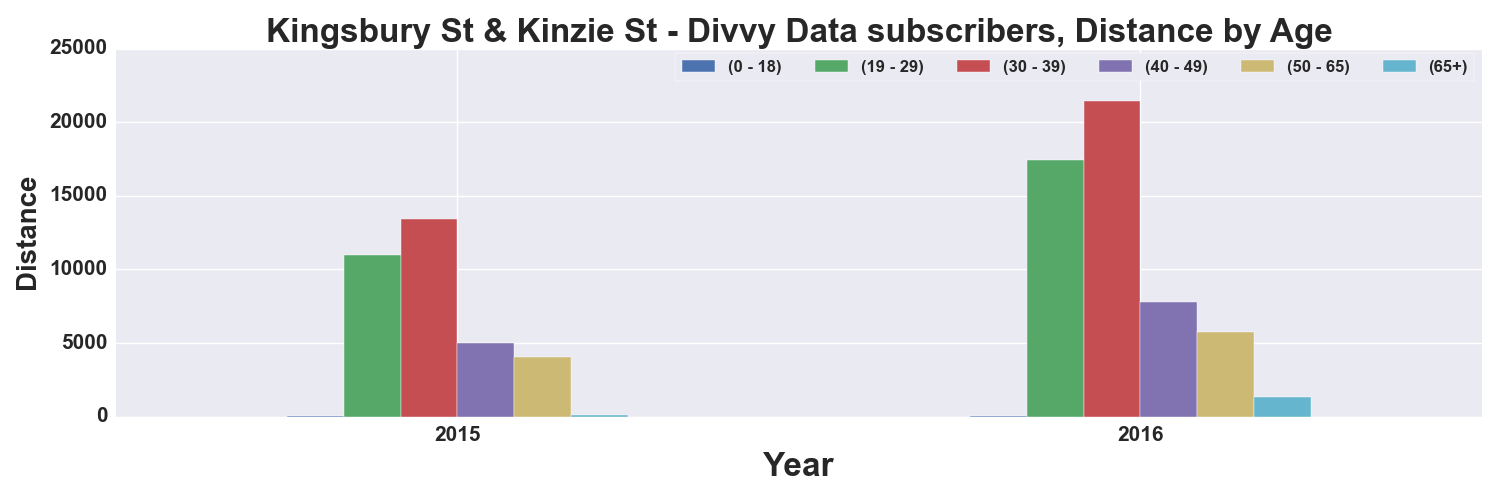

The file beside this chart, header and first rows:
, START TIME YEAR, DISTANCE_Miles, DISTANCE_Miles, DISTANCE_Miles, DISTANCE_Miles, DISTANCE_Miles, DISTANCE_Miles
AGE_GROUP, , 0 - 18, 19 - 29, 30 - 39, 40 - 49, 50 - 65, 65+
0, 2015, 42.56, 10988, 13450, 5027, 4052, 120.5
1, 2016, 20.96, 17437, 21462, 7807, 5725, 1327
